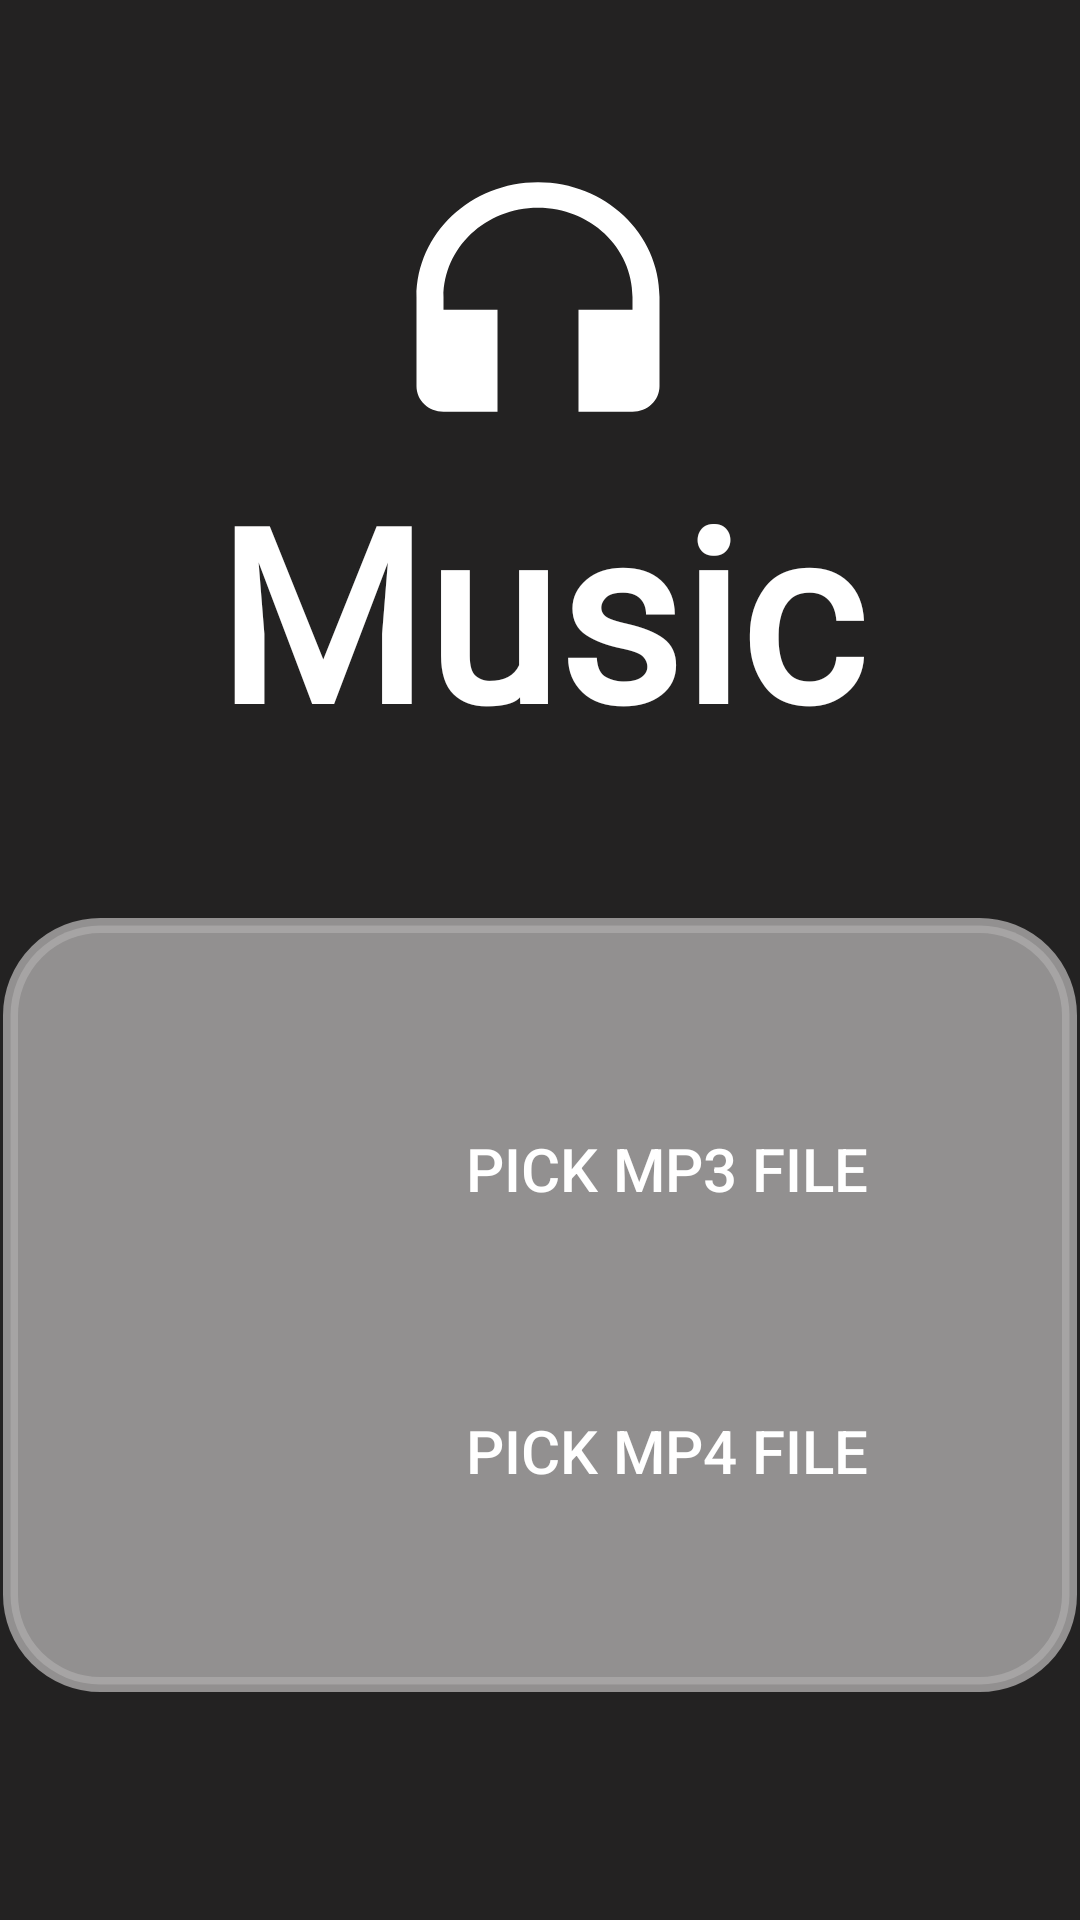

Reconstruct the res/layout file that produces this screen, plus the resources it refers to.
<!-- AndroidManifest.xml: application theme Theme.SMD_Assignments -->
<!-- res/layout/activity_pick_file_three.xml -->
<?xml version="1.0" encoding="utf-8"?>
<androidx.constraintlayout.widget.ConstraintLayout xmlns:android="http://schemas.android.com/apk/res/android"
    xmlns:app="http://schemas.android.com/apk/res-auto"
    xmlns:tools="http://schemas.android.com/tools"
    android:layout_width="match_parent"
    android:layout_height="match_parent"
    android:background="#232222"
    tools:context=".Assignment_3.PickFile_Activity_Three">

    <TextView
        android:id="@+id/textView5"
        android:layout_width="0dp"
        android:layout_height="wrap_content"
        android:layout_weight="1"
        android:fontFamily="@font/kaushan_script"
        android:text="Music"
        android:textAlignment="center"
        android:textColor="@color/white"
        android:textSize="80sp"
        android:textStyle="bold"
        app:layout_constraintBottom_toTopOf="@+id/ConstraintLayout3"
        app:layout_constraintEnd_toEndOf="parent"
        app:layout_constraintHorizontal_bias="0.0"
        app:layout_constraintStart_toStartOf="parent"
        app:layout_constraintTop_toBottomOf="@+id/constraintLayout2"
        app:layout_constraintVertical_bias="0.0" />

    <androidx.constraintlayout.widget.ConstraintLayout
        android:id="@+id/constraintLayout2"
        android:layout_width="108dp"
        android:layout_height="102dp"
        android:layout_marginTop="48dp"
        android:background="@drawable/baseline_headphones_24"
        android:orientation="horizontal"
        app:layout_constraintEnd_toEndOf="parent"
        app:layout_constraintHorizontal_bias="0.498"
        app:layout_constraintStart_toStartOf="parent"
        app:layout_constraintTop_toTopOf="parent"
        tools:ignore="MissingConstraints,UselessParent">

    </androidx.constraintlayout.widget.ConstraintLayout>

    <androidx.constraintlayout.widget.ConstraintLayout
        android:id="@+id/ConstraintLayout3"
        android:layout_width="358dp"
        android:layout_height="258dp"
        android:layout_marginBottom="76dp"
        android:backgroundTint="#AAA8A8"
        android:background="@drawable/rounded_corner_background"
        app:layout_constraintBottom_toBottomOf="parent"
        app:layout_constraintEnd_toEndOf="parent"
        app:layout_constraintHorizontal_bias="0.49"
        app:layout_constraintStart_toStartOf="parent"
        tools:ignore="ExtraText,MissingConstraints">

        <Button
            android:id="@+id/Mp4Button"
            android:layout_width="191dp"
            android:layout_height="73dp"
            android:layout_marginBottom="44dp"
            android:background="#00FFFFFF"
            android:text="PICK MP4 FILE"
            android:textColor="@color/white"
            android:textSize="20sp"
            app:layout_constraintBottom_toBottomOf="parent"
            app:layout_constraintEnd_toEndOf="parent"
            app:layout_constraintHorizontal_bias="0.18"
            app:layout_constraintStart_toEndOf="@+id/Video"
            tools:ignore="TextSizeCheck" />

        <Button
            android:id="@+id/Mp3Button"
            android:layout_width="191dp"
            android:layout_height="73dp"
            android:background="#00FFFFFF"
            android:text="@string/pick_mp3_file"
            android:textColor="@color/white"
            android:textSize="20sp"
            app:layout_constraintBottom_toTopOf="@+id/Mp4Button"
            app:layout_constraintEnd_toEndOf="parent"
            app:layout_constraintHorizontal_bias="0.18"
            app:layout_constraintStart_toEndOf="@+id/Music"
            app:layout_constraintTop_toTopOf="parent"
            app:layout_constraintVertical_bias="0.691"
            tools:ignore="TextSizeCheck" />

        <Button
            android:id="@+id/Music"
            android:layout_width="69dp"
            android:layout_height="72dp"
            android:layout_marginStart="48dp"
            android:background="@drawable/baseline_music_note_24"
            android:contentDescription="@string/action_settings"
            app:layout_constraintBottom_toTopOf="@+id/Video"
            app:layout_constraintStart_toStartOf="parent"
            app:layout_constraintTop_toTopOf="parent"
            app:layout_constraintVertical_bias="0.685" />

        <Button
            android:id="@+id/Video"
            android:layout_width="69dp"
            android:layout_height="72dp"
            android:layout_marginStart="48dp"
            android:layout_marginBottom="44dp"
            android:background="@drawable/baseline_videocam_24"
            android:contentDescription="@string/action_settings"
            app:layout_constraintBottom_toBottomOf="parent"
            app:layout_constraintStart_toStartOf="parent" />
    </androidx.constraintlayout.widget.ConstraintLayout>

</androidx.constraintlayout.widget.ConstraintLayout>
<!-- resources referenced by this layout -->
<resources>
  <!-- drawable baseline_headphones_24 (drawable) -->
  <vector android:height="70dp" android:tint="#FFFFFF"
      android:viewportHeight="24" android:viewportWidth="24"
      android:width="70dp" xmlns:android="http://schemas.android.com/apk/res/android">
      <path android:fillColor="@android:color/white" android:pathData="M12,3c-4.97,0 -9,4.03 -9,9v7c0,1.1 0.9,2 2,2h4v-8H5v-1c0,-3.87 3.13,-7 7,-7s7,3.13 7,7v1h-4v8h4c1.1,0 2,-0.9 2,-2v-7C21,7.03 16.97,3 12,3z"/>
  </vector>
  <!-- drawable rounded_corner_background (drawable) -->
  <?xml version="1.0" encoding="utf-8"?>
  <shape xmlns:android="http://schemas.android.com/apk/res/android" android:shape="rectangle">
      <stroke android:color="#D0FFFFFF" android:width="5dp"></stroke>
      <corners android:radius="30dp"></corners>
      <solid android:color="#D0FFFFFF"></solid>
  </shape>
  <string name="action_settings">Settings</string>
  <string name="pick_mp3_file">Pick Mp3 File</string>
  <style name="Theme.SMD_Assignments" parent="Theme.AppCompat.DayNight.NoActionBar">
          
          <item name="colorPrimary">@color/purple_500</item>
          <item name="colorPrimaryVariant">#68000000</item>
          <item name="colorOnPrimary">#000000</item>
          
          <item name="colorSecondary">@color/teal_200</item>
          <item name="colorSecondaryVariant">@color/teal_700</item>
          <item name="colorOnSecondary">@color/black</item>
          
          <item name="android:statusBarColor">?attr/colorPrimaryVariant</item>
          
      </style>
  <!-- not gathered from this repository: default colours our renderer supplied (Android Studio template values) -->
  <color name="purple_500">#FF6200EE</color>
  <color name="teal_200">#FF03DAC5</color>
  <color name="teal_700">#FF018786</color>
  <color name="black">#FF000000</color>
  <color name="white">#FFFFFFFF</color>
</resources>
